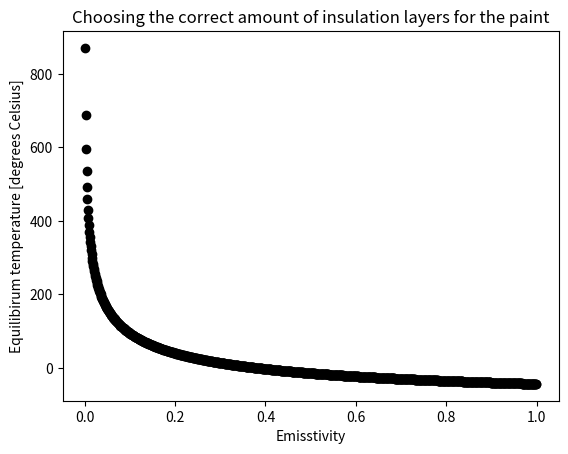

This chart was generated by the following Python code:
import math
import numpy as np
import matplotlib.pyplot as plt

Js = 1356 #W/m^2
As = 6.75 #m^2
Ja = 734.45 #W/m^2
Aa = 6.75 #m^2
Jp = 229.73 #W/m^2
Ap = 6.75 #W/m^2
Q = 121.529#W
sigma = 5.67*(10**(-8)) #cba
Ae = 26 #m^2

alpha = 0.17 #constant
alpinv = 1/alpha
epsilon = np.arange(0.001, 1, 0.001)
ae = [x / alpinv for x in epsilon]
T=[]
for x in epsilon:
    T.append(((((Js*As + Ja*Aa)*alpha + Jp*x*Ap + Q)/(sigma*x*Ae))**0.25)-273.15)
    

plt.plot(epsilon, T, 'o', color = 'black')
plt.title('Choosing the correct amount of insulation layers for the paint')
plt.ylabel('Equilibirum temperature [degrees Celsius]')
plt.xlabel('Emisstivity')
plt.show()

T = 288.15 #K

e = (Js*As*alpha+Ja*Aa*alpha+Q)/((T**4)*sigma*Ae+Jp*Ap)

print(e)



